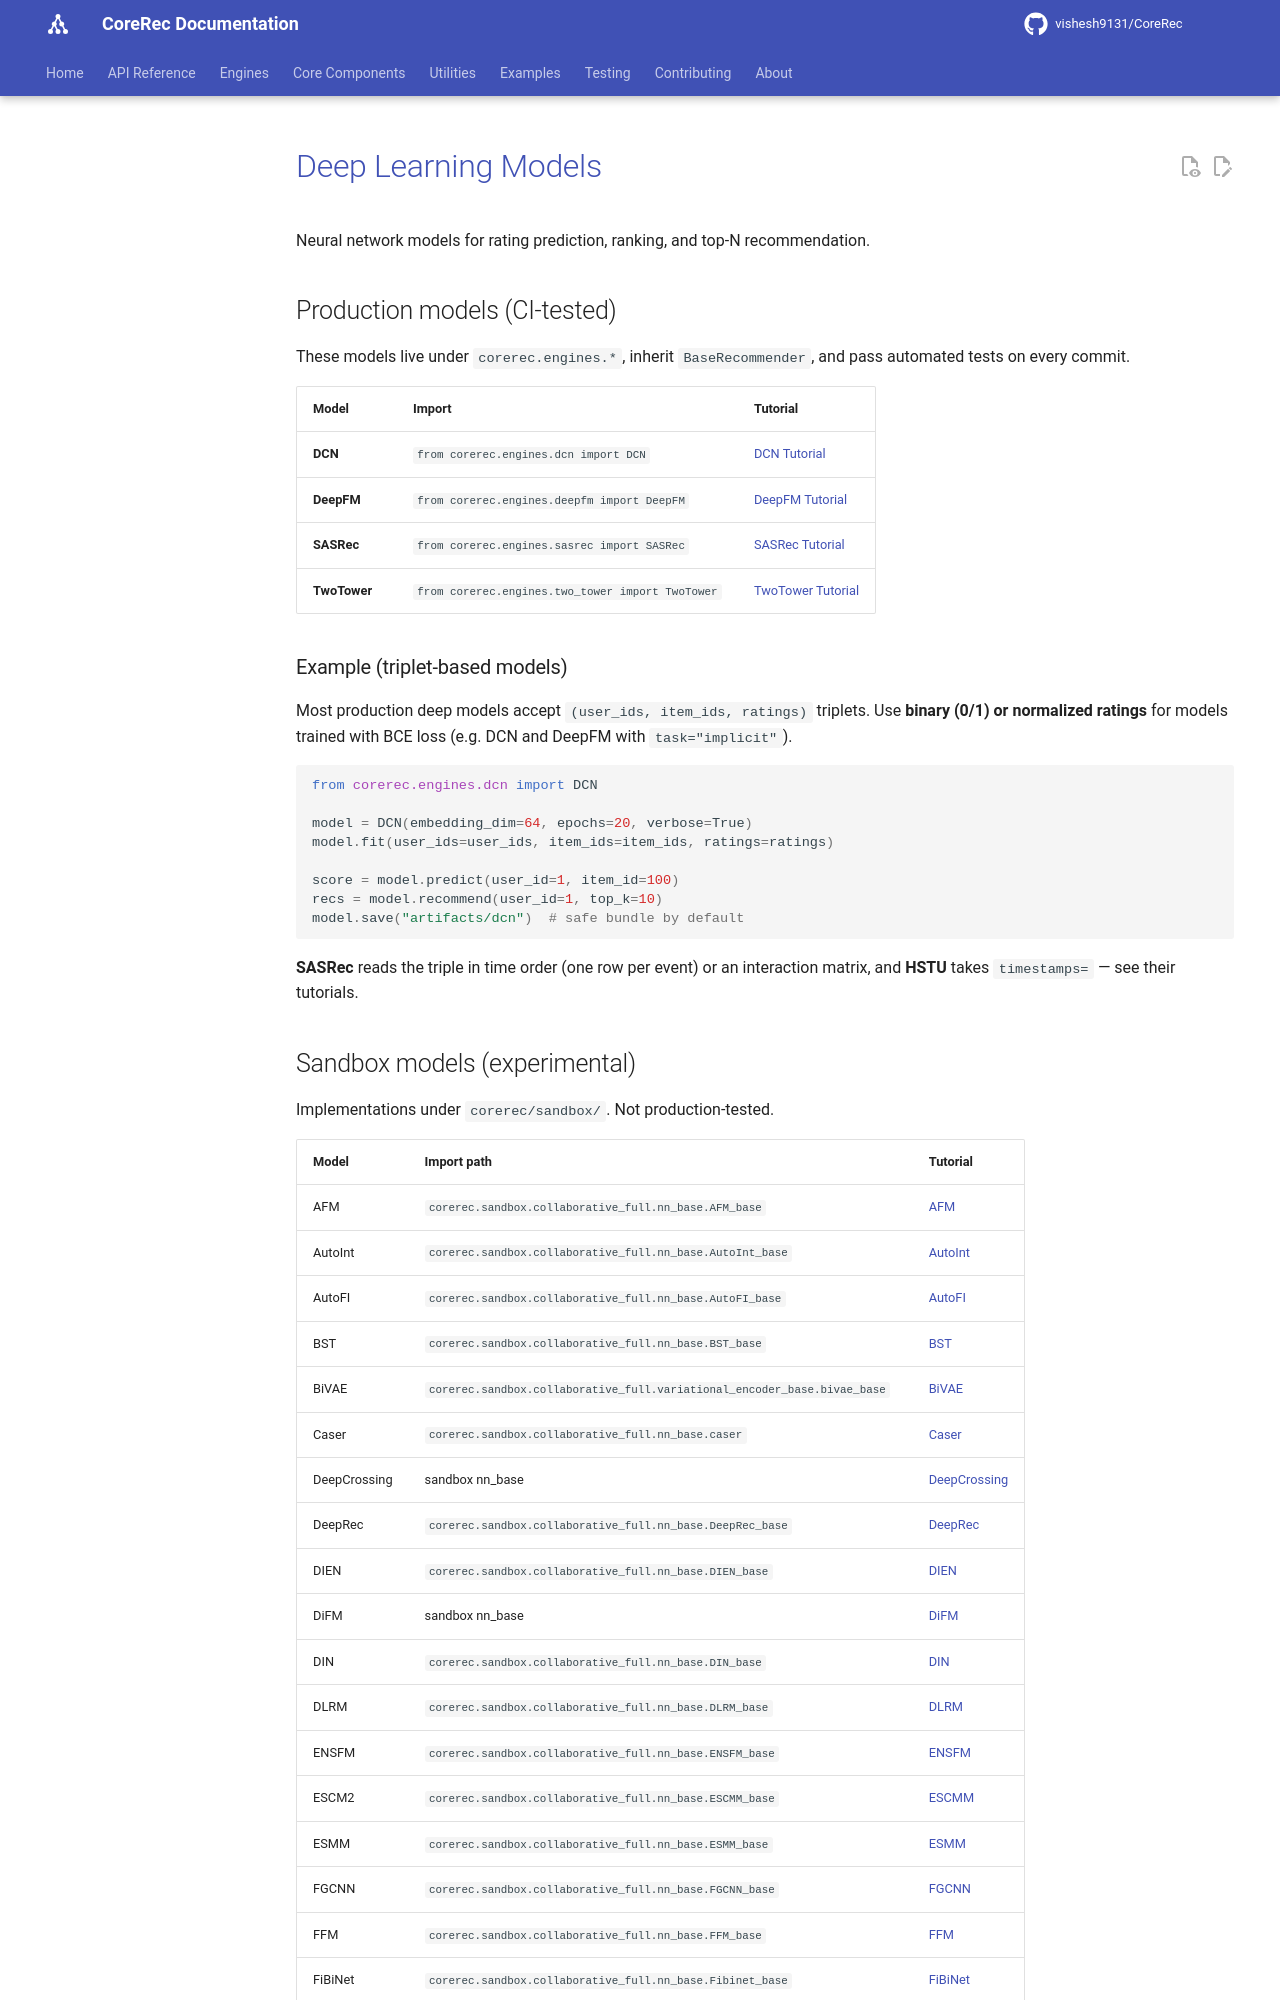

repository: vishesh9131/CoreRec · page: source/models/deep_learning/index.html · generator: mkdocs

# Deep Learning Models

Neural network models for rating prediction, ranking, and top-N recommendation.

## Production models (CI-tested)

These models live under `corerec.engines.*`, inherit `BaseRecommender`, and pass automated tests on every commit.

| Model | Import | Tutorial |
|-------|--------|----------|
| **DCN** | `from corerec.engines.dcn import DCN` | [DCN Tutorial](../tutorials/dcn_tutorial.md) |
| **DeepFM** | `from corerec.engines.deepfm import DeepFM` | [DeepFM Tutorial](../tutorials/deepfm_tutorial.md) |
| **SASRec** | `from corerec.engines.sasrec import SASRec` | [SASRec Tutorial](../tutorials/sasrec_tutorial.md) |
| **TwoTower** | `from corerec.engines.two_tower import TwoTower` | [TwoTower Tutorial](../tutorials/two_tower_tutorial.md) |

### Example (triplet-based models)

Most production deep models accept `(user_ids, item_ids, ratings)` triplets. Use **binary (0/1) or normalized ratings** for models trained with BCE loss (e.g. DCN and DeepFM with `task="implicit"`).

```python
from corerec.engines.dcn import DCN

model = DCN(embedding_dim=64, epochs=20, verbose=True)
model.fit(user_ids=user_ids, item_ids=item_ids, ratings=ratings)

score = model.predict(user_id=1, item_id=100)
recs = model.recommend(user_id=1, top_k=10)
model.save("artifacts/dcn")  # safe bundle by default
```

**SASRec** reads the triple in time order (one row per event) or an interaction matrix, and **HSTU** takes `timestamps=` — see their tutorials.
